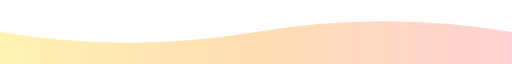
t = 0.00 s
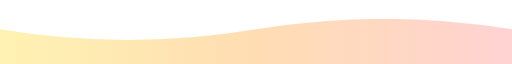
t = 1.00 s
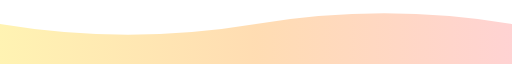
t = 3.00 s
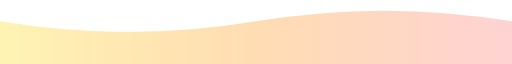
t = 4.00 s
t = 5.00 s: frame unchanged from t = 3.00 s, image omitted
t = 7.00 s: frame unchanged from t = 1.00 s, image omitted

The animated SVG that drew these frames (rendered in a browser with its animation timeline set to each time). Animation: 1 SMIL element (animate=1); one cycle of 8.00 s, repeats indefinitely.

<svg viewBox="0 0 1200 120" preserveAspectRatio="none" xmlns="http://www.w3.org/2000/svg">
  <defs>
    <linearGradient id="waveGrad" x1="0%" y1="0%" x2="100%" y2="0%">
      <stop offset="0%" stop-color="#ffd700"/>
      <stop offset="50%" stop-color="#ff8c00"/>
      <stop offset="100%" stop-color="#ff6b6b"/>
    </linearGradient>
  </defs>
  <path d="M0 60 Q 300 100 600 60 T 1200 60 V120 H0 Z" fill="url(#waveGrad)" opacity="0.3">
    <animate attributeName="d" dur="8s" repeatCount="indefinite"
      values="M0 60 Q 300 100 600 60 T 1200 60 V120 H0 Z;
              M0 40 Q 300 80 600 40 T 1200 40 V120 H0 Z;
              M0 60 Q 300 100 600 60 T 1200 60 V120 H0 Z" />
  </path>
</svg>
